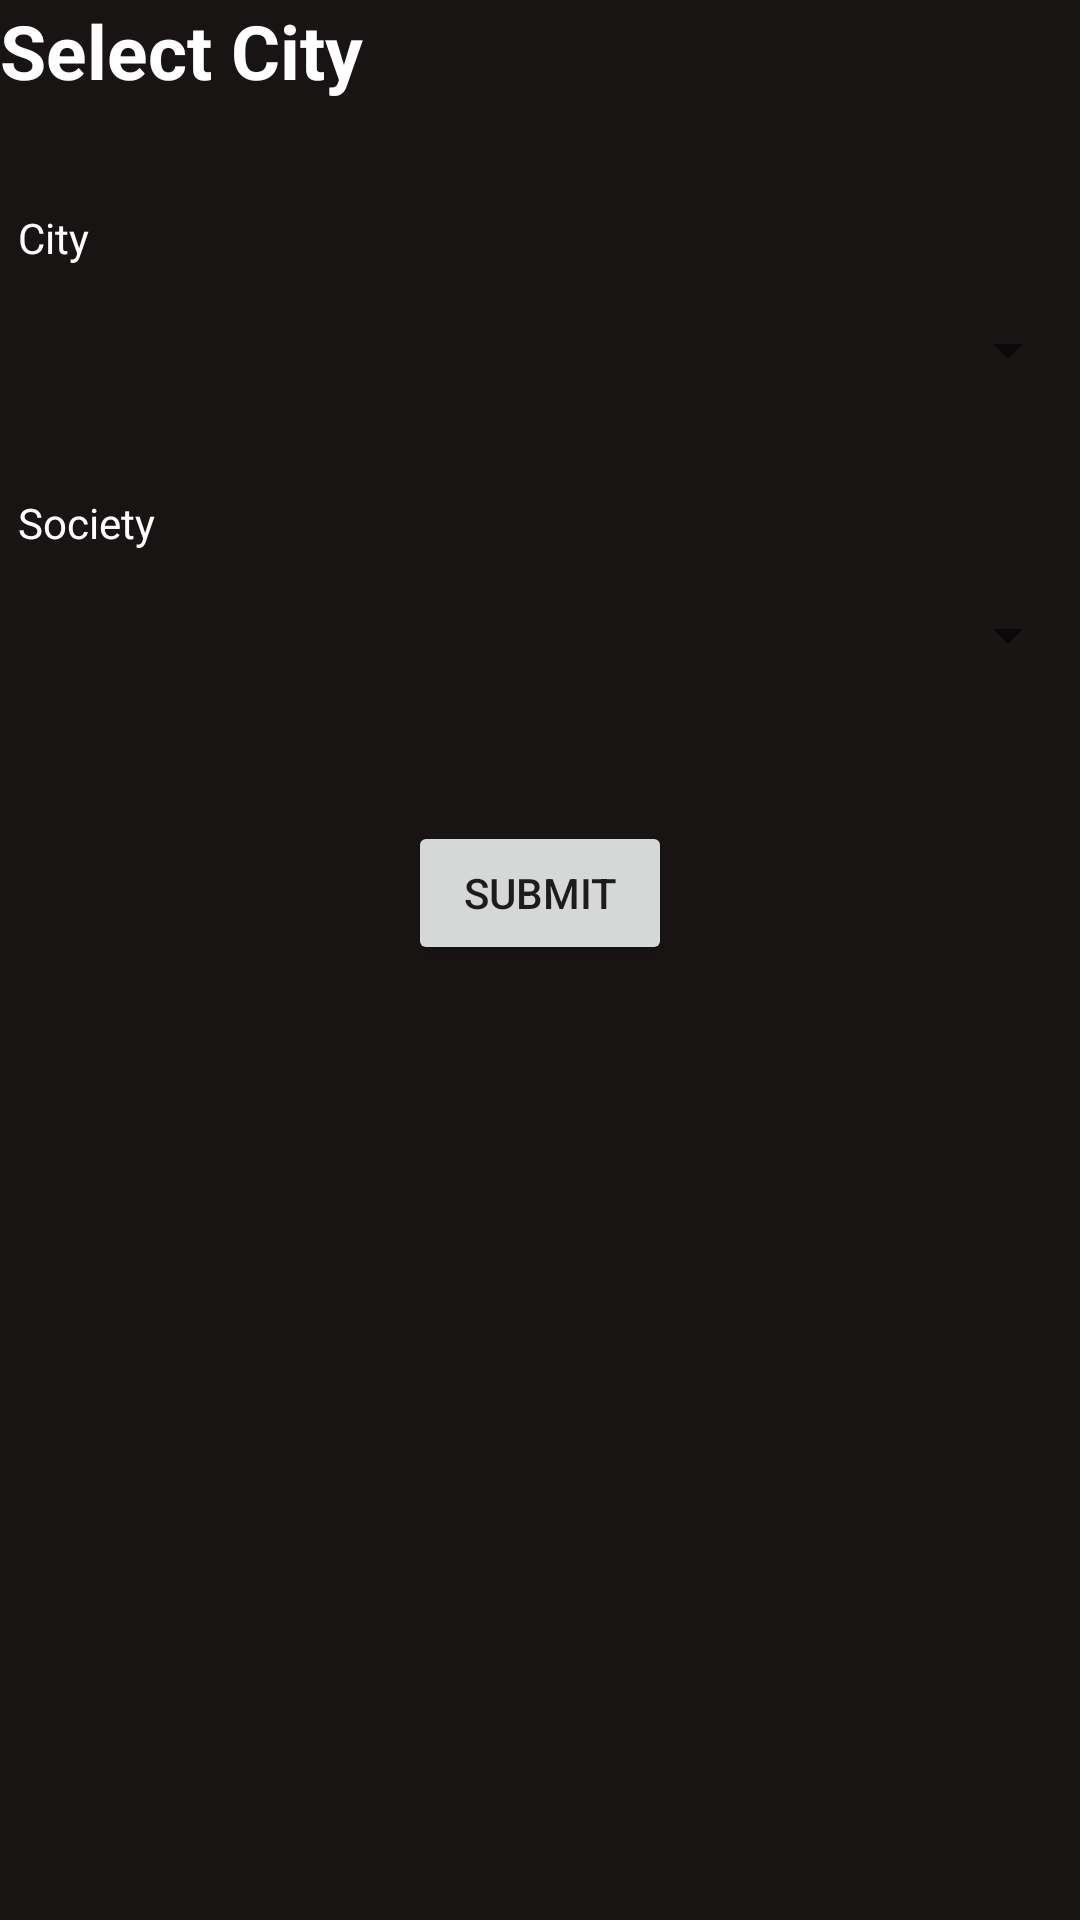

Here is an Android app screen rendered from its layout file. Give the layout XML and the strings, colors and styles it references.
<!-- AndroidManifest.xml: application theme Theme.GateSecurutiyApp -->
<!-- res/layout/activity_selecthome.xml -->
<?xml version="1.0" encoding="utf-8"?>
<RelativeLayout xmlns:android="http://schemas.android.com/apk/res/android"
    xmlns:app="http://schemas.android.com/apk/res-auto"
    xmlns:tools="http://schemas.android.com/tools"
    android:layout_width="match_parent"
    android:layout_height="match_parent"
    android:background="@drawable/bggradient"
    tools:context=".selecthome">

    <TextView
        android:id="@+id/selectcity"
        android:layout_width="wrap_content"
        android:layout_height="wrap_content"
        android:text="Select City"
        android:textColor="@color/white"
        android:textSize="25sp"
        android:textStyle="bold"></TextView>

    <TextView
        android:id="@+id/citytv"
        android:layout_width="match_parent"
        android:layout_height="wrap_content"
        android:layout_below="@id/selectcity"
        android:layout_marginTop="30dp"
        android:padding="6dp"
        android:text="City"
        android:focusable="true"
        android:focusableInTouchMode="true"
        android:textColor="@color/white" />

    <Spinner
        android:id="@+id/cityspinner"
        android:layout_width="match_parent"
        android:layout_height="wrap_content"
        android:layout_below="@id/citytv"
        android:layout_marginTop="10dp" />

    <TextView
        android:id="@+id/soctv"
        android:layout_width="match_parent"
        android:layout_height="wrap_content"
        android:layout_below="@id/cityspinner"
        android:layout_marginTop="30dp"
        android:padding="6dp"
        android:focusable="true"
        android:focusableInTouchMode="true"
        android:text="Society"
        android:textColor="@color/white" />

    <Spinner
        android:id="@+id/socspinner"
        android:layout_width="match_parent"
        android:layout_height="wrap_content"
        android:layout_below="@id/soctv"
        android:layout_marginTop="10dp" />

    <Button
        android:id="@+id/submitbtn"
        android:layout_width="wrap_content"
        android:layout_height="wrap_content"
        android:layout_below="@id/socspinner"
        android:layout_centerHorizontal="true"
        android:layout_marginTop="50dp"
        android:text="submit" />
</RelativeLayout>
<!-- resources referenced by this layout -->
<resources>
  <color name="white">#FFFFFFFF</color>
  <!-- drawable bggradient (drawable) -->
  <?xml version="1.0" encoding="utf-8"?>
  <shape xmlns:android="http://schemas.android.com/apk/res/android"
      android:shape="rectangle">
      <gradient
          android:startColor="#191414"
          android:endColor="#191414">
      </gradient>
  </shape>
  <style name="Theme.GateSecurutiyApp" parent="Theme.MaterialComponents.DayNight.DarkActionBar">
          
          <item name="colorPrimary">@color/apporange</item>
          <item name="colorPrimaryVariant">@color/appblack</item>
          <item name="colorOnPrimary">@color/white</item>
          
          <item name="colorSecondary">@color/apporange</item>
          <item name="colorSecondaryVariant">@color/apporange</item>
          <item name="colorOnSecondary">@color/black</item>
          
          <item name="android:statusBarColor" tools:targetApi="l">?attr/colorPrimaryVariant</item>
          
      </style>
  <color name="apporange">#FA5765</color>
  <color name="appblack">#191414</color>
  <color name="black">#FF000000</color>
</resources>
